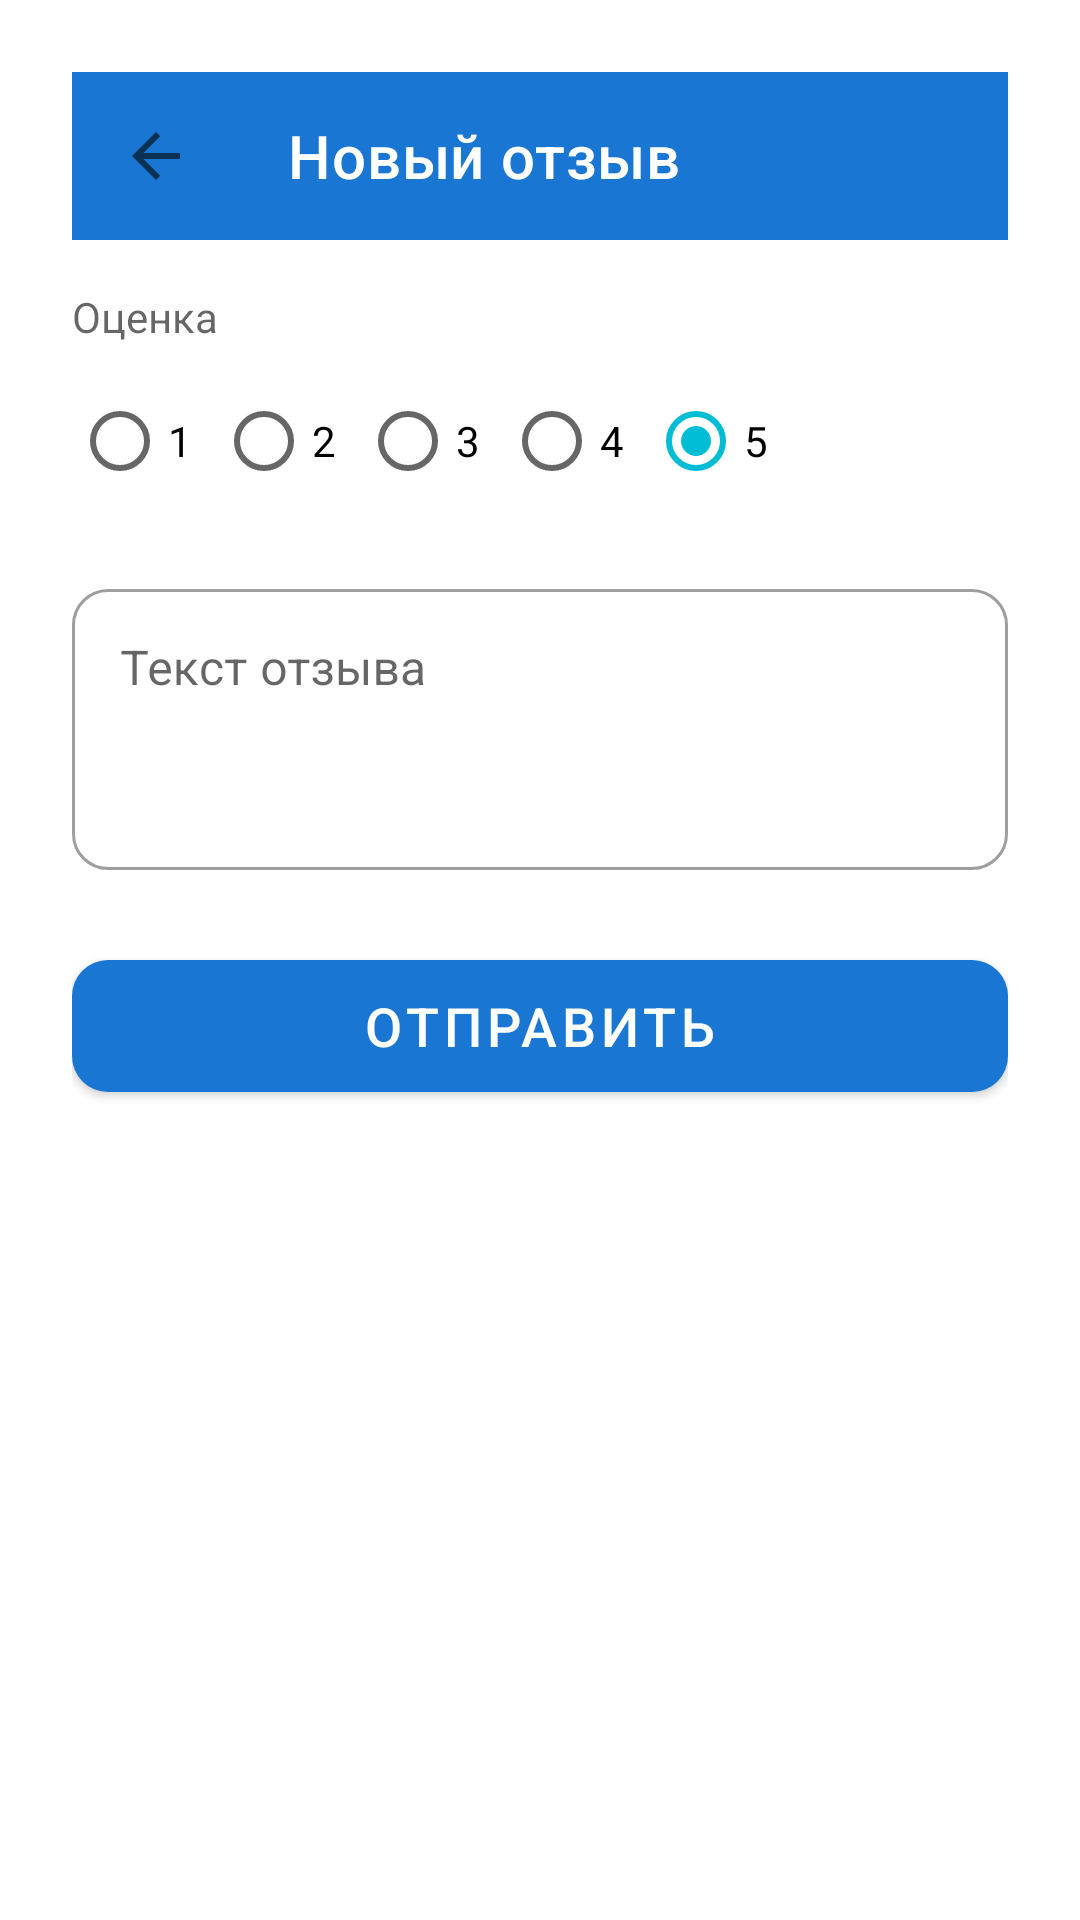

The Android layout XML behind this screen, and the referenced resources:
<!-- AndroidManifest.xml: activity theme Theme.AutomoykaGo -->
<!-- res/layout/activity_add_review.xml -->
<?xml version="1.0" encoding="utf-8"?>
<ScrollView xmlns:android="http://schemas.android.com/apk/res/android"
    xmlns:app="http://schemas.android.com/apk/res-auto"
    android:layout_width="match_parent"
    android:layout_height="match_parent"
    android:background="?attr/colorSurface"
    android:fillViewport="true">

    <LinearLayout
        android:layout_width="match_parent"
        android:layout_height="wrap_content"
        android:orientation="vertical"
        android:padding="24dp">

        <com.google.android.material.appbar.MaterialToolbar
            android:id="@+id/toolbar"
            android:layout_width="match_parent"
            android:layout_height="?attr/actionBarSize"
            android:background="?attr/colorPrimary"
            app:title="@string/add_review_title"
            app:titleTextColor="?attr/colorOnPrimary"
            app:navigationIcon="?attr/homeAsUpIndicator"/>

        <TextView
            android:layout_width="match_parent"
            android:layout_height="wrap_content"
            android:text="@string/review_rating"
            android:textSize="14sp"
            android:textColor="?android:attr/textColorSecondary"
            android:layout_marginTop="16dp"
            android:layout_marginBottom="8dp"/>

        <RadioGroup
            android:id="@+id/ratingGroup"
            android:layout_width="match_parent"
            android:layout_height="wrap_content"
            android:orientation="horizontal"
            android:layout_marginBottom="20dp">

            <RadioButton android:id="@+id/rating1" android:layout_width="wrap_content" android:layout_height="wrap_content" android:text="1"/>
            <RadioButton android:id="@+id/rating2" android:layout_width="wrap_content" android:layout_height="wrap_content" android:text="2"/>
            <RadioButton android:id="@+id/rating3" android:layout_width="wrap_content" android:layout_height="wrap_content" android:text="3"/>
            <RadioButton android:id="@+id/rating4" android:layout_width="wrap_content" android:layout_height="wrap_content" android:text="4"/>
            <RadioButton android:id="@+id/rating5" android:layout_width="wrap_content" android:layout_height="wrap_content" android:text="5" android:checked="true"/>
        </RadioGroup>

        <com.google.android.material.textfield.TextInputLayout
            android:id="@+id/inputReview"
            style="@style/Widget.MaterialComponents.TextInputLayout.OutlinedBox"
            android:layout_width="match_parent"
            android:layout_height="wrap_content"
            android:hint="@string/review_text"
            app:boxCornerRadiusBottomEnd="12dp"
            app:boxCornerRadiusBottomStart="12dp"
            app:boxCornerRadiusTopEnd="12dp"
            app:boxCornerRadiusTopStart="12dp"
            android:layout_marginBottom="24dp">

            <com.google.android.material.textfield.TextInputEditText
                android:id="@+id/editReview"
                android:layout_width="match_parent"
                android:layout_height="wrap_content"
                android:minLines="3"
                android:gravity="top"
                android:inputType="textMultiLine"/>
        </com.google.android.material.textfield.TextInputLayout>

        <com.google.android.material.button.MaterialButton
            android:id="@+id/btnSubmit"
            android:layout_width="match_parent"
            android:layout_height="56dp"
            android:text="@string/review_submit"
            android:textSize="18sp"
            app:cornerRadius="12dp"/>
    </LinearLayout>
</ScrollView>
<!-- resources referenced by this layout -->
<resources>
  <string name="add_review_title">Новый отзыв</string>
  <string name="review_rating">Оценка</string>
  <string name="review_submit">Отправить</string>
  <string name="review_text">Текст отзыва</string>
  <style name="Theme.AutomoykaGo" parent="Theme.MaterialComponents.DayNight.NoActionBar">
          <item name="colorPrimary">@color/primary</item>
          <item name="colorPrimaryDark">@color/primary_dark</item>
          <item name="colorAccent">@color/accent</item>
          <item name="android:statusBarColor">@color/primary_dark</item>
          <item name="android:navigationBarColor">@color/surface</item>
          <item name="android:windowBackground">@color/background</item>
      </style>
  <color name="primary">#1976D2</color>
  <color name="primary_dark">#0D47A1</color>
  <color name="accent">#00BCD4</color>
  <color name="surface">#FFFFFF</color>
  <color name="background">#F5F5F5</color>
</resources>
